Run: headless pygame with SDL's dummy video driver; simulated clock (each Clock.tick advances the game by its frame time, no real sleeping); random seed 0; keys injected as events and as key.get_pressed() state; no mouse input.
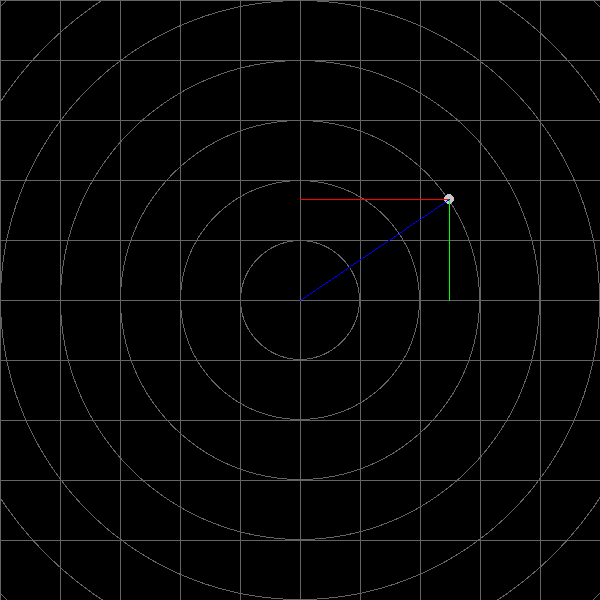
Frame 1 of 4 · flips 1–60 · no input
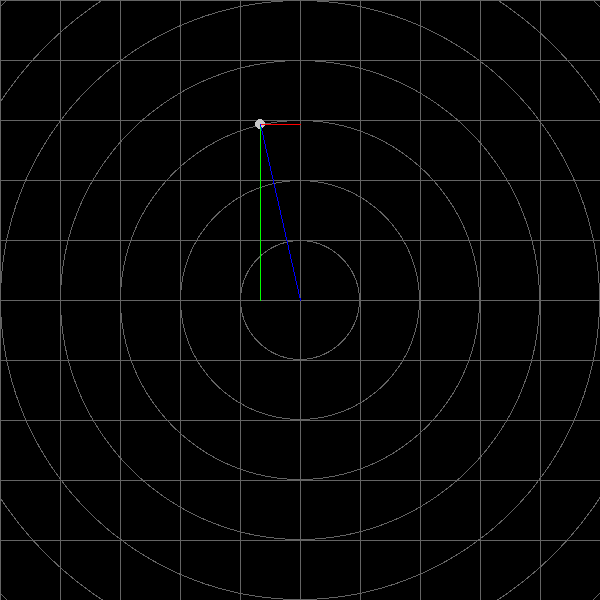
Frame 2 of 4 · flips 61–180 · tapped SPACE, RETURN · held RIGHT (→), D
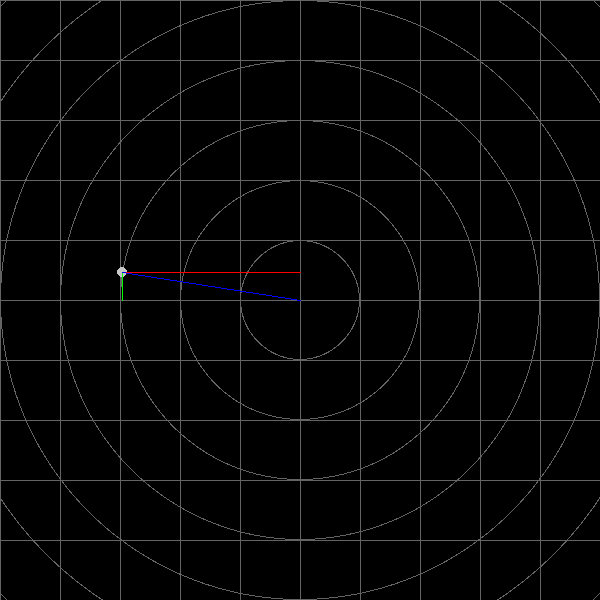
Frame 3 of 4 · flips 181–300 · held DOWN (↓), S
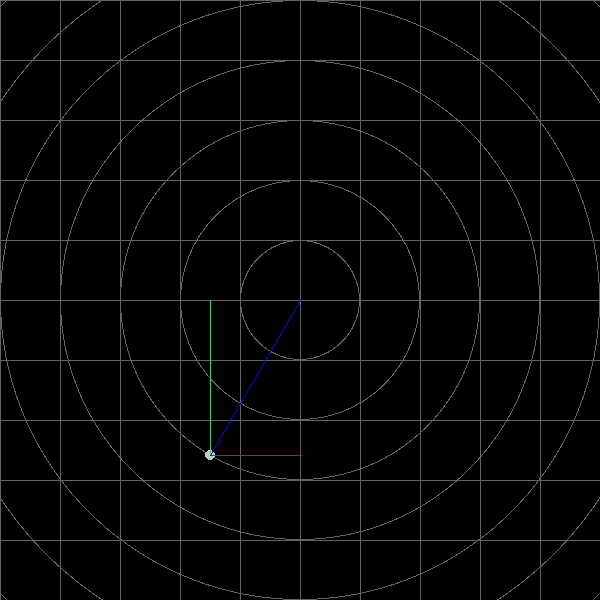
Frame 4 of 4 · flips 301–420 · held LEFT (←), A, UP (↑), W

The pygame program that drew these frames:

import pygame, math

pygame.init()

screen = pygame.display.set_mode((600, 600))
screen.fill((0, 0, 0))
def slope(angle, x):
  return(300-(math.tan(angle) * x))
def polarToCartesian(coords):
  return [300+coords[1]*math.cos(coords[0]), 300-coords[1]*math.sin(coords[0])]
run = True
def circleAnim(dist):
  num = 0
  while True:
    yield polarToCartesian([(num%628)/100, dist])
    num += 1
clock = pygame.time.Clock()
anim180 = circleAnim(180)
def circleAndLines(point):
  pygame.draw.circle(screen, (200, 200, 200), point, 5)
  pygame.draw.line(screen, (255, 0, 0), (300, point[1]), point)
  pygame.draw.line(screen, (0, 255, 0), (point[0], 300), point)
  pygame.draw.line(screen, (0, 0, 255), (300, 300), point)
while run:
  clock.tick(120)
  for event in pygame.event.get():
    if event.type == pygame.QUIT:
      run = False
  screen.fill((0, 0, 0))
  for i in range(10, 0, -1):
    pygame.draw.circle(screen, (100, 100, 100), (300, 300), i*60)
    pygame.draw.circle(screen, (0, 0, 0), (300, 300), i*60-1)
  for i in range(10):
    pygame.draw.rect(screen, (100, 100, 100), (0, i*60, 600, 1))
    pygame.draw.rect(screen, (100, 100, 100), (i*60, 0, 1, 600))
  circleAndLines(next(anim180))
  pygame.display.flip()
